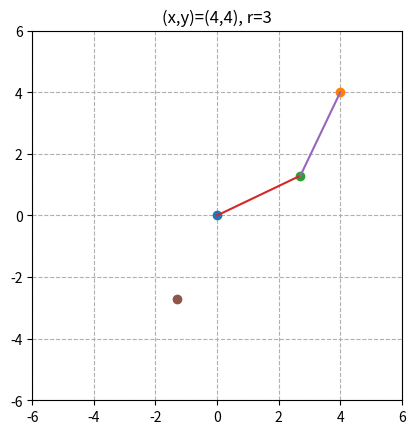

Python code for this plot:
import math
from math import sqrt, degrees
import numpy as np
import matplotlib.pyplot as plt

# TODO: add greater range of motion for theta and phi
# TODO: generalize code to assume arms are NOT the same length
# center of positioner
# theta range approx 390
# phi range approx 190
# theta_max is hard stop
# phi_max is hard stop
# current position
# counterclockwise is positive


# global threshold for checking equality
equality_threshold = 10 ** -6


def eq_thresh(a, b, thresh=10 ** -6):
    return abs(a - b) < thresh


def xy_to_x0y0(x, y, r):
    if (x ** 2 + y ** 2) > 4 * r ** 2:
        print("(x,y) out of range")
        exit(-1)
    # if (x,y) is on the edge of the circle, then the 2 arms are parallel
    if eq_thresh(dist(x, y, 0, 0), 2 * r, equality_threshold):
        return x / 2, y / 2

    a = float(x) / 2
    b = float(y) / 2
    d = sqrt(a ** 2 + b ** 2)
    k = sqrt(r ** 2 - d ** 2)
    x_0 = (b * k / d) + a
    y_0 = b - (a * k / d)
    # alternative way of computing
    # m = -1 * float(x) / float(y)
    # x_0 = sqrt(k ** 2/ (1 + m ** 2)) + a
    # y_0 = m * (x_0 - a) + b
    return x_0, y_0


def xy_to_thetaphi(x, y, r):
    x_0, y_0 = xy_to_x0y0(x, y, r)
    theta = np.arccos(x_0 / r)
    dot = ((x - x_0) * x_0 + (y - y_0) * y_0)
    phi = np.arccos(dot / r ** 2)
    # quadrant 1
    if x_0 >= 0 and y_0 >= 0:
        # theta remains unchanged
        pass
    # quadrant 2
    elif x_0 <= 0 and y_0 >= 0:
        # theta remains unchanged
        pass
    # quadrant 3
    elif x_0 <= 0 and y_0 <= 0:
        theta = 2 * math.pi - theta
        pass
    # quadrant 4
    elif x_0 >= 0 and y_0 <= 0:
        theta = 2 * math.pi - theta
        pass

    return theta, phi


# TODO make cases for different quadrants
def thetaphi_to_xy(theta, phi, r):
    x_0 = np.cos(theta) * r
    y_0 = np.sin(theta) * r
    e = np.cos(phi)
    f = np.sin(phi) * r
    x_1 = x_0 * e + x_0
    y_1 = y_0 * e + y_0
    d = dist(-1 * y_1, x_1, 0, 0)
    x = f * -1 * y_1 / d + x_1
    y = f * x_1 / d + y_1
    return x, y


def dist(x, y, a, b):
    return sqrt((x - a) ** 2 + (y - b) ** 2)


def has_alternative(theta, phi, theta_max, phi_max):
    if 0 <= theta <= theta_max - 2 * math.pi:
        return True
    if 0 <= phi <= phi_max - math.pi:
        return True
    return False


# TODO: make cases for different quadrants
def alt_phi(x, y, x_0, y_0, r):
    # n is normalized vector (x, y)
    xy_norm = dist(x, y, 0, 0)
    x_n = x / xy_norm
    y_n = y / xy_norm
    dot = x_0 * x_n + y_0 * y_n
    x_1 = x_0 - 2 * dot * x_n
    y_1 = y_0 -2 * dot * y_n
    theta = np.arccos(x_1 / r)
    return theta, x_1, y_1


def alt_theta(theta):
    return theta + 2 * math.pi


def test_alts(x, y, x_0, y_0, r):
    phi_n, x_n, y_n = alt_phi(x, y, x_0, y_0, r)
    plt.plot(x_n, y_n, 'o')
    if eq_thresh(dist(x_n, y_n, 0, 0), r) and eq_thresh(dist(x, y, x_n, y_n), r):
        print('test_alts passes\n')


def test_xy_to_thetaphi(x, y, r, fig):
    # print(x_0, y_0)
    # print(dist(x_0, y_0, 0, 0))
    # print(dist(x_0, y_0, x, y))
    # print(degrees(theta), degrees(phi))
    pass



def test_thetaphi_to_xy(x, y, r, fig):
    theta, phi = xy_to_thetaphi(x, y, r)
    x_out, y_out = thetaphi_to_xy(theta, phi, r)
    if eq_thresh(x_out, x) and eq_thresh(y_out, y):
        print('(theta, phi) to (x,y) passes\n')
    # testing converting theta and phi back to x and y
    # x_1 = x_0 + np.cos(phi) * x_0
    # y_1 = y_0 + np.cos(phi) * y_0
    # plt.plot(x_1, y_1, 'o')

def test_all(x, y, r):
    x_0, y_0 = xy_to_x0y0(x, y, r)
    theta, phi = xy_to_thetaphi(x, y, r)
    plt.title('(x,y)=(' + str(x) + ',' + str(y) + '), r=' + str(r))
    plt.plot(0, 0, 'o')
    plt.plot(x, y, 'o')
    plt.plot(x_0, y_0, 'o')
    plt.plot((0, x_0), (0, y_0))
    plt.plot((x_0, x), (y_0, y))
    plt.xlim(-2 * r, 2 * r)
    plt.ylim(-2 * r, 2 * r)
    plt.grid(linestyle='--')
    plt.gca().set_aspect('equal')
    test_alts(x, y, x_0, y_0, r)
    plt.show()


class Positioner:
    def __init__(self, center, arm_length, theta_max, phi_max, current_x, current_y, current_theta, current_phi):
        self.arm_length = arm_length
        self.center = center
        self.theta_max = theta_max
        self.phi_max = phi_max
        self.current_x = current_x
        self.current_y = current_y
        self.current_theta = current_theta
        self.current_phi = current_phi
        self.moves = []

    def add_move(self, x, y):
        pass

    def log(self):
        pass


if __name__ == "__main__":
    test_all(4, 4, 3)
    # # test quadrant 1
    # test(-0.8, 0.4, 3)
    # # test quadrant 2
    # test(-0.4, -0.8, 3)
    # # test quadrant 3
    # test(0.8, -0.4, 3)
    # # test quadrant 4
    # test(0.4, 0.8, 3)
